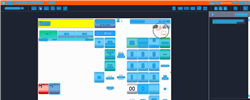
Task: Trigger Based Attended Automation
Workflow: NAMOS_TH_PayIn_B15000

Step 1: Computer Vision in window 'Web Rep Console*' (msedge.exe)

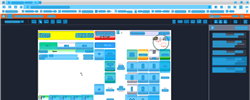
Step 2: CV refresh

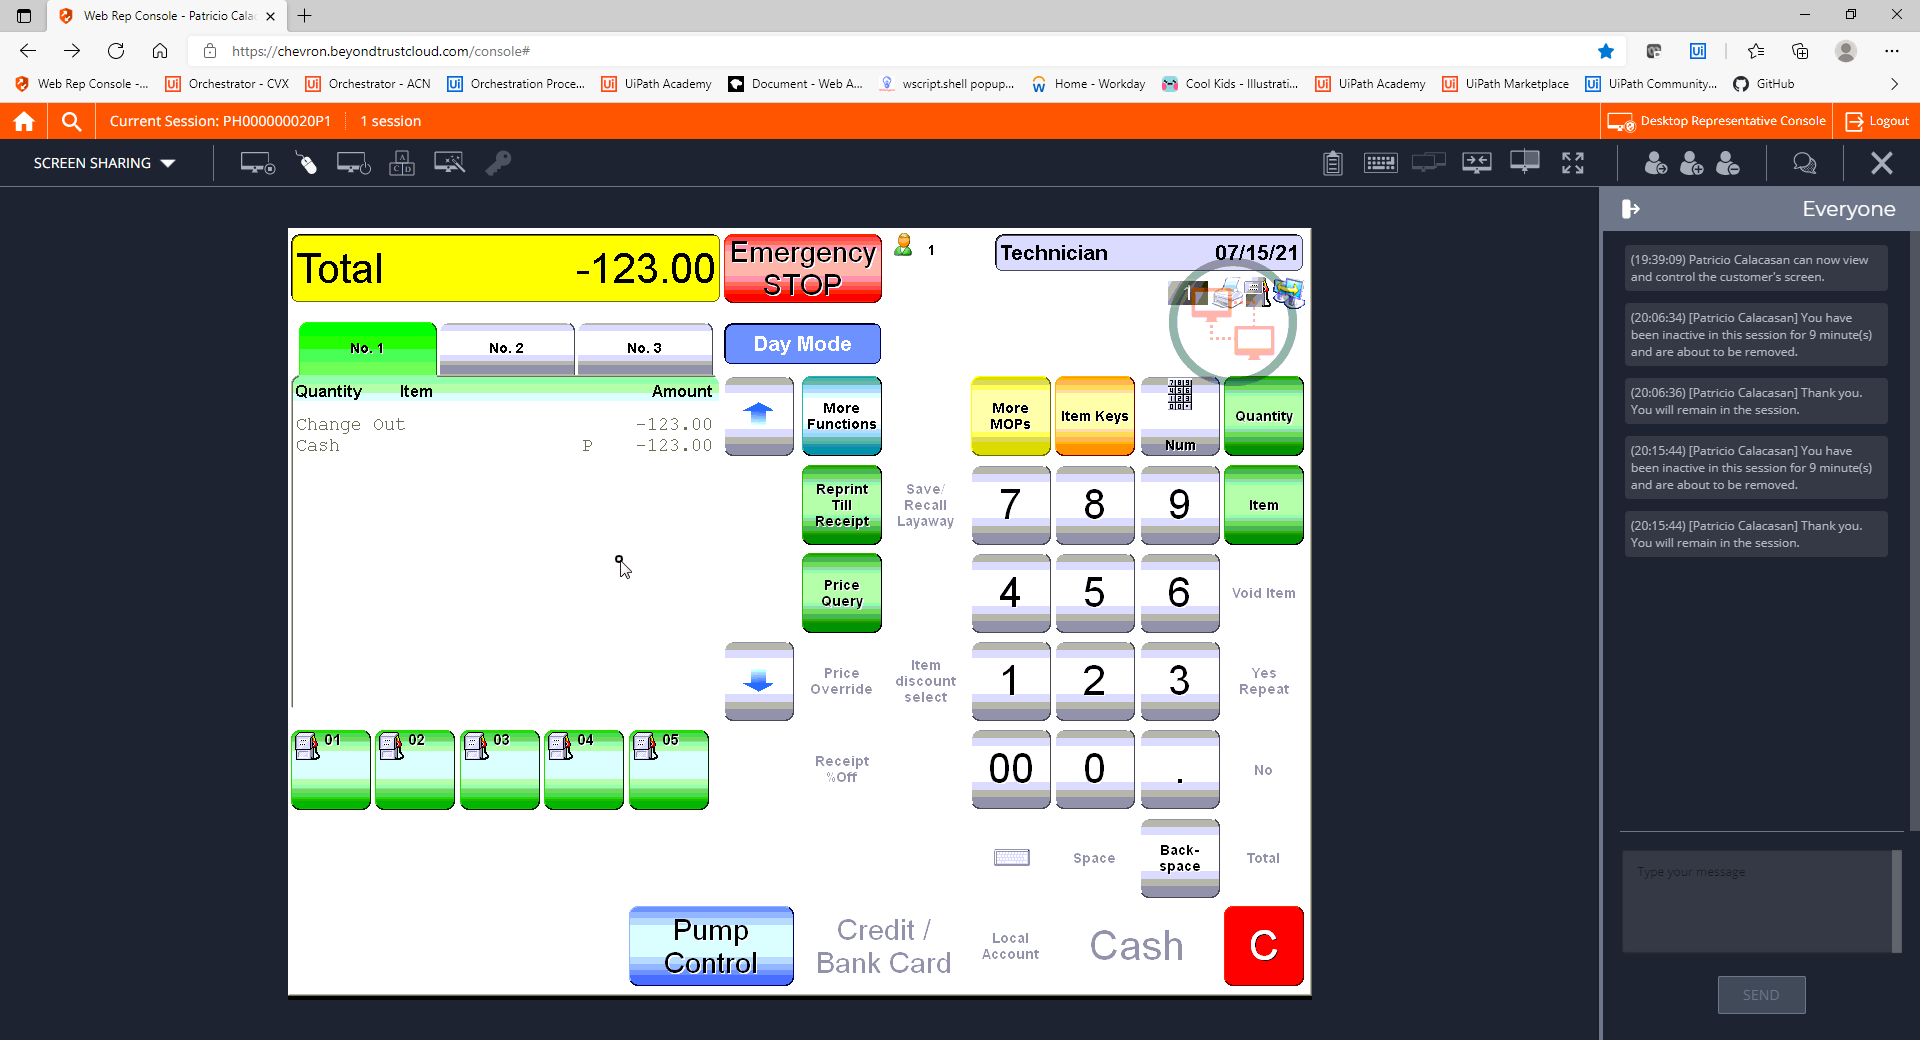
Step 3: CVCache

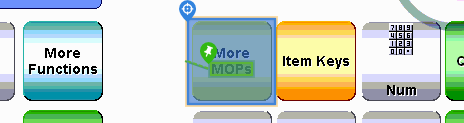
Step 4 [try]: CV Click - Button

Step 5: CvDescriptor (same screen as step 4)

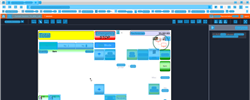
Step 6: CV refresh

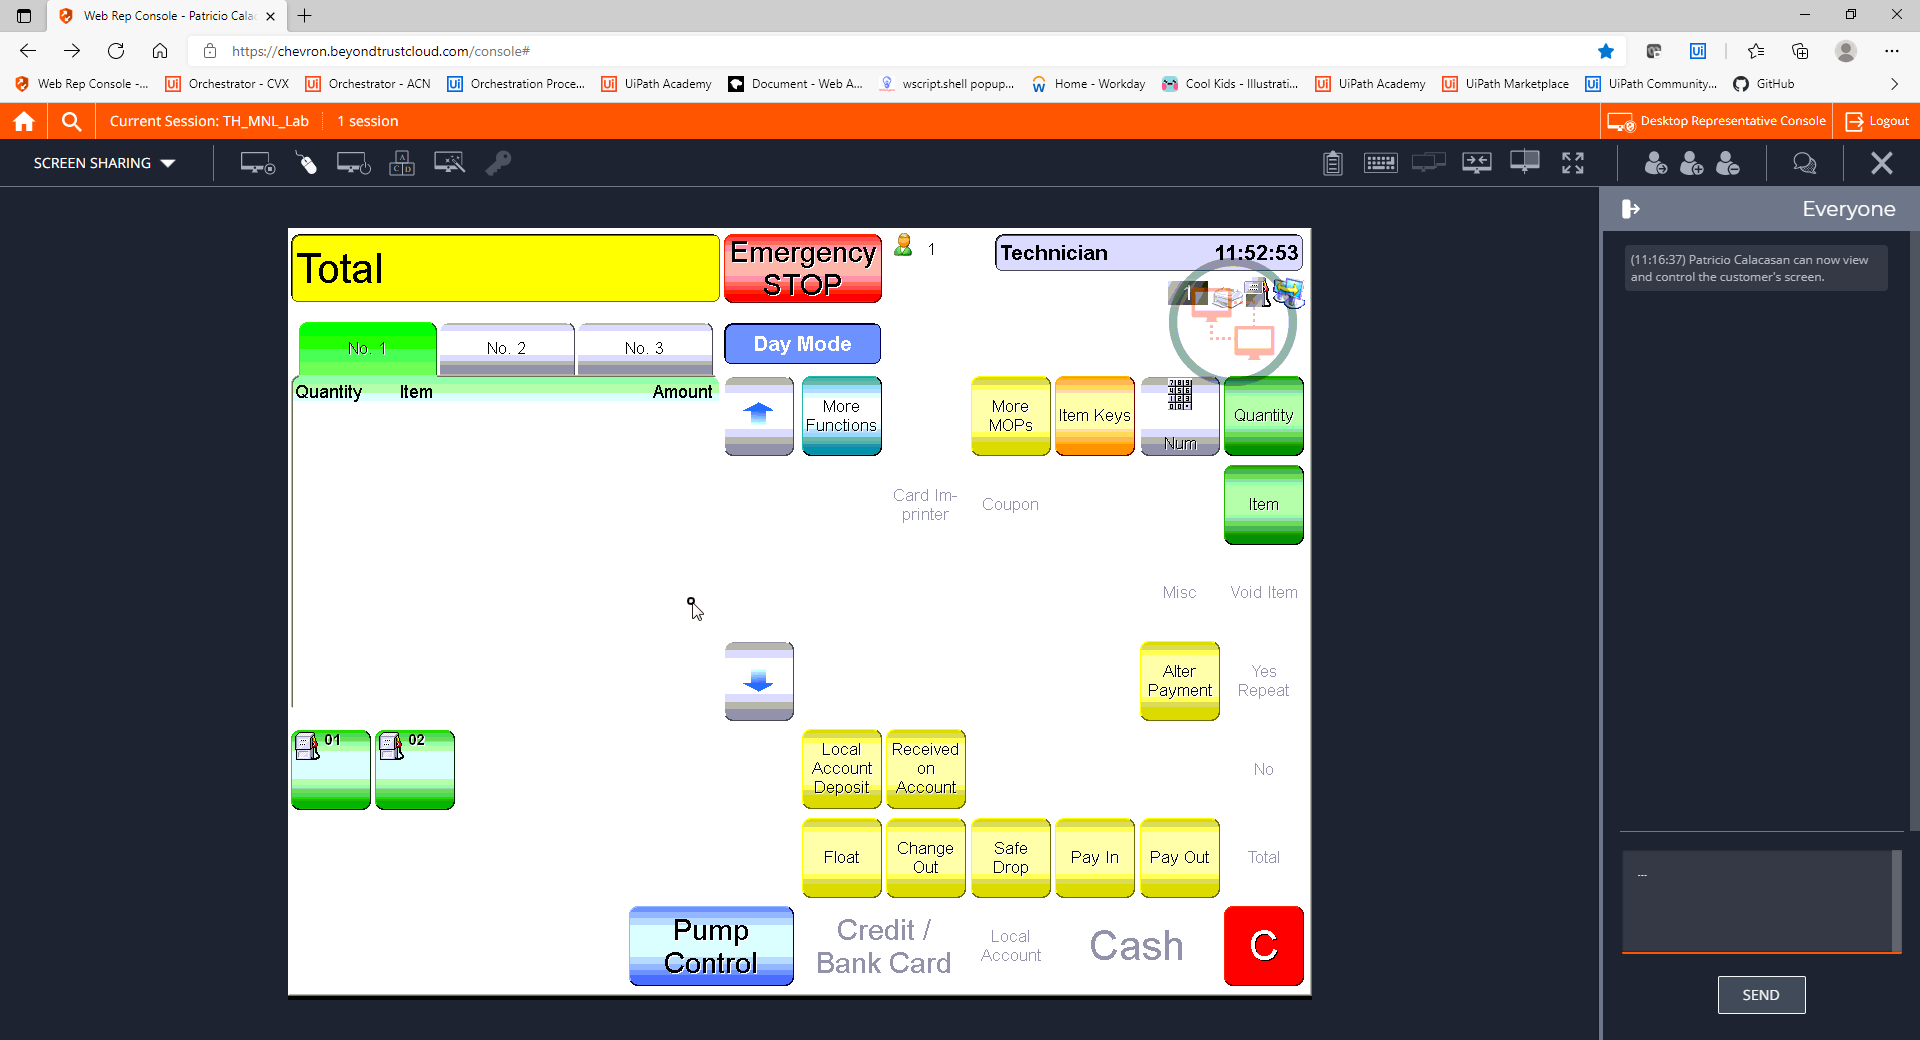
Step 7: CVCache

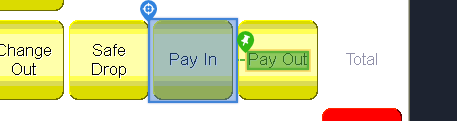
Step 8 [try]: CV Click - Button

Step 9: CvDescriptor (same screen as step 8)

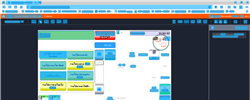
Step 10: CV refresh

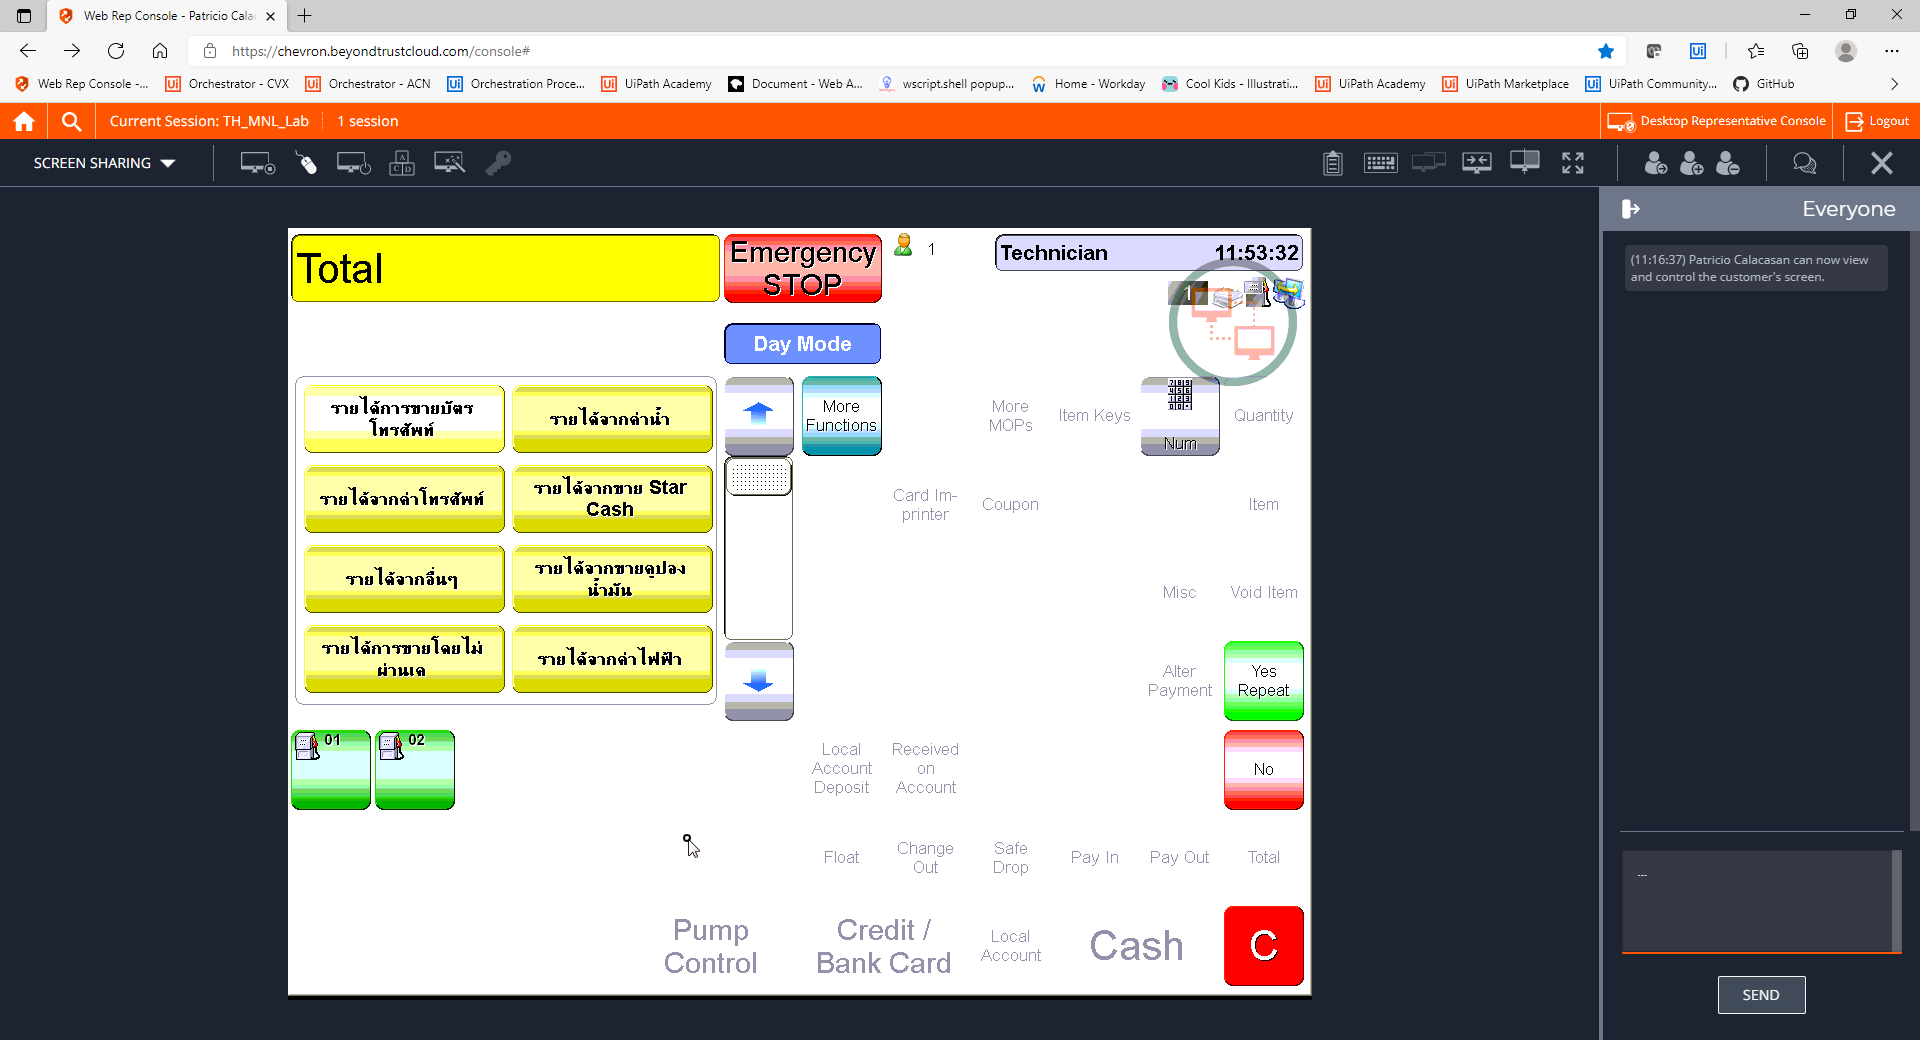
Step 11: CVCache

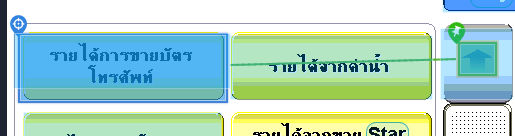
Step 12 [try]: CV Click - Button

Step 13: CvDescriptor (same screen as step 12)

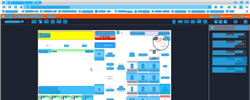
Step 14: CV refresh

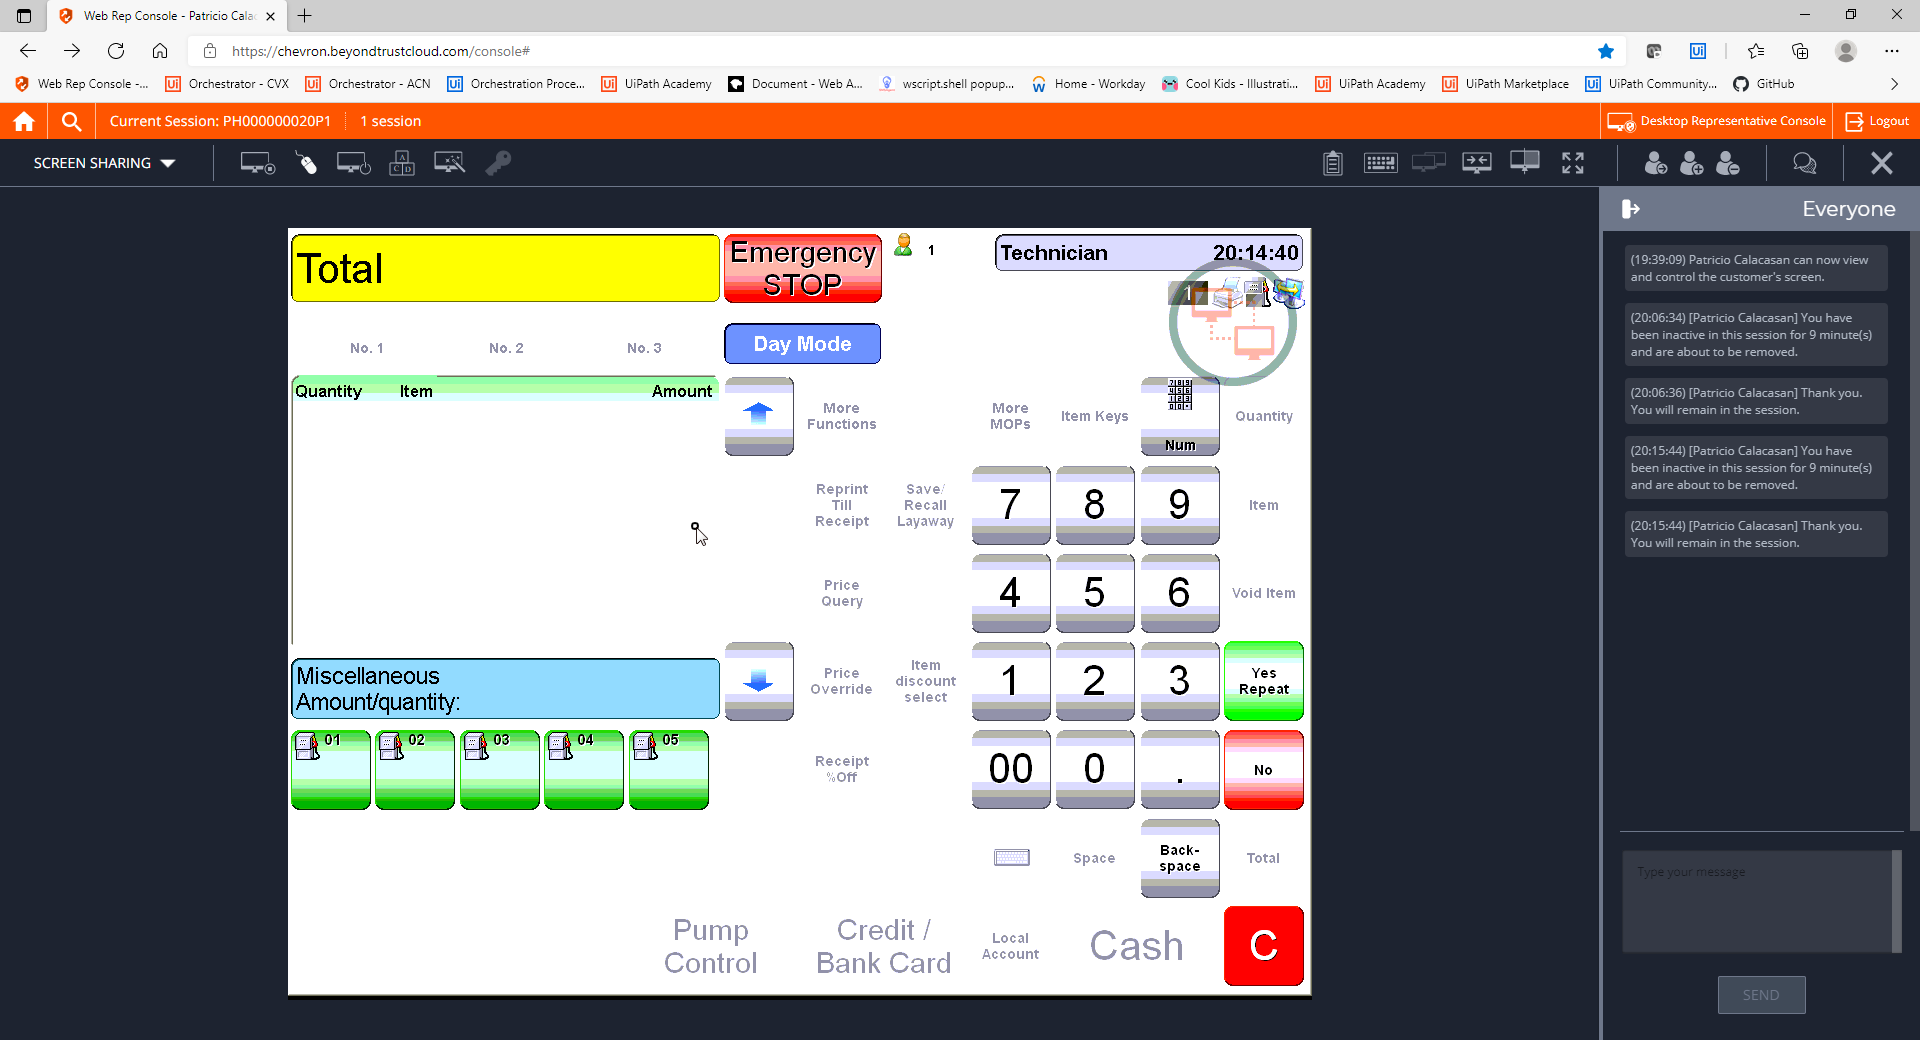
Step 15: CVCache

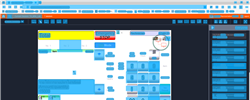
Step 16: CV refresh

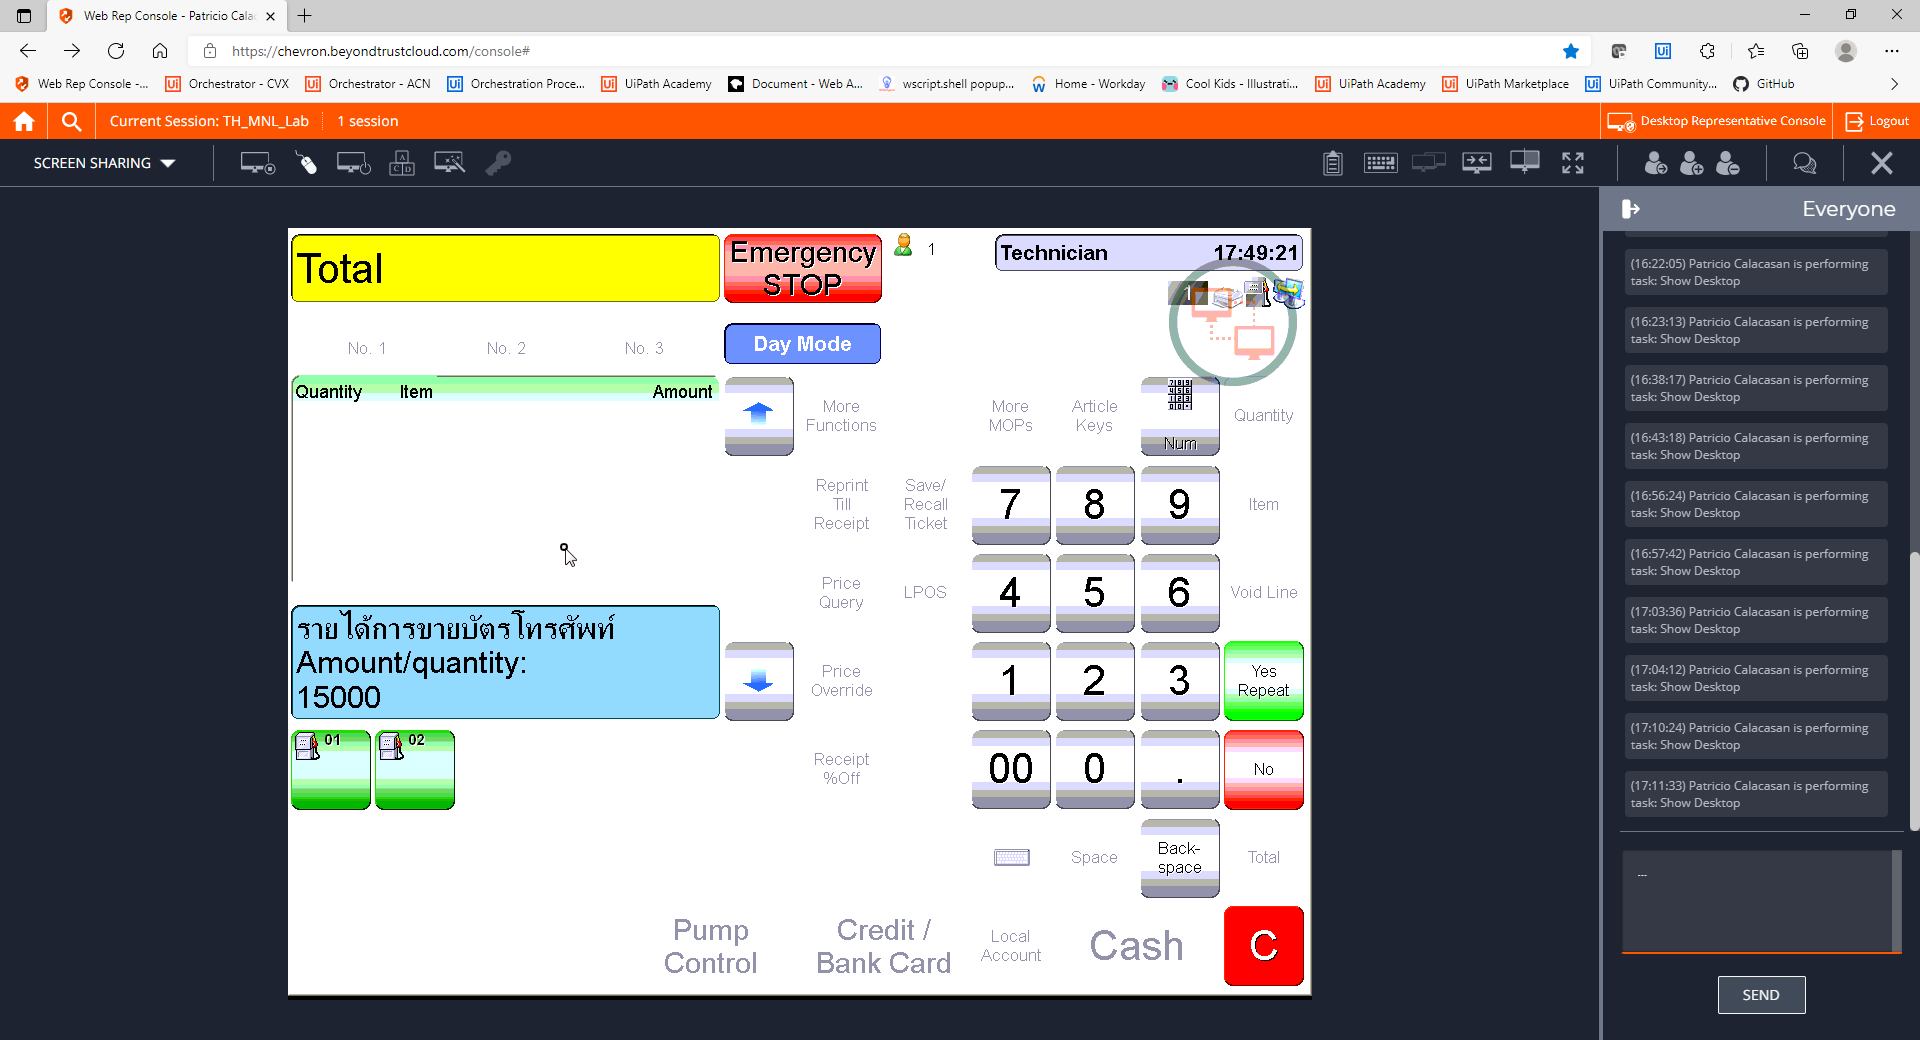
Step 17: CVCache

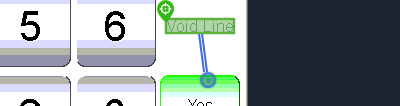
Step 18 [try]: CV Click - Text

Step 19: CvDescriptor (same screen as step 18)

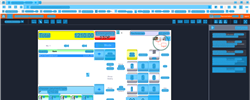
Step 20: CV refresh

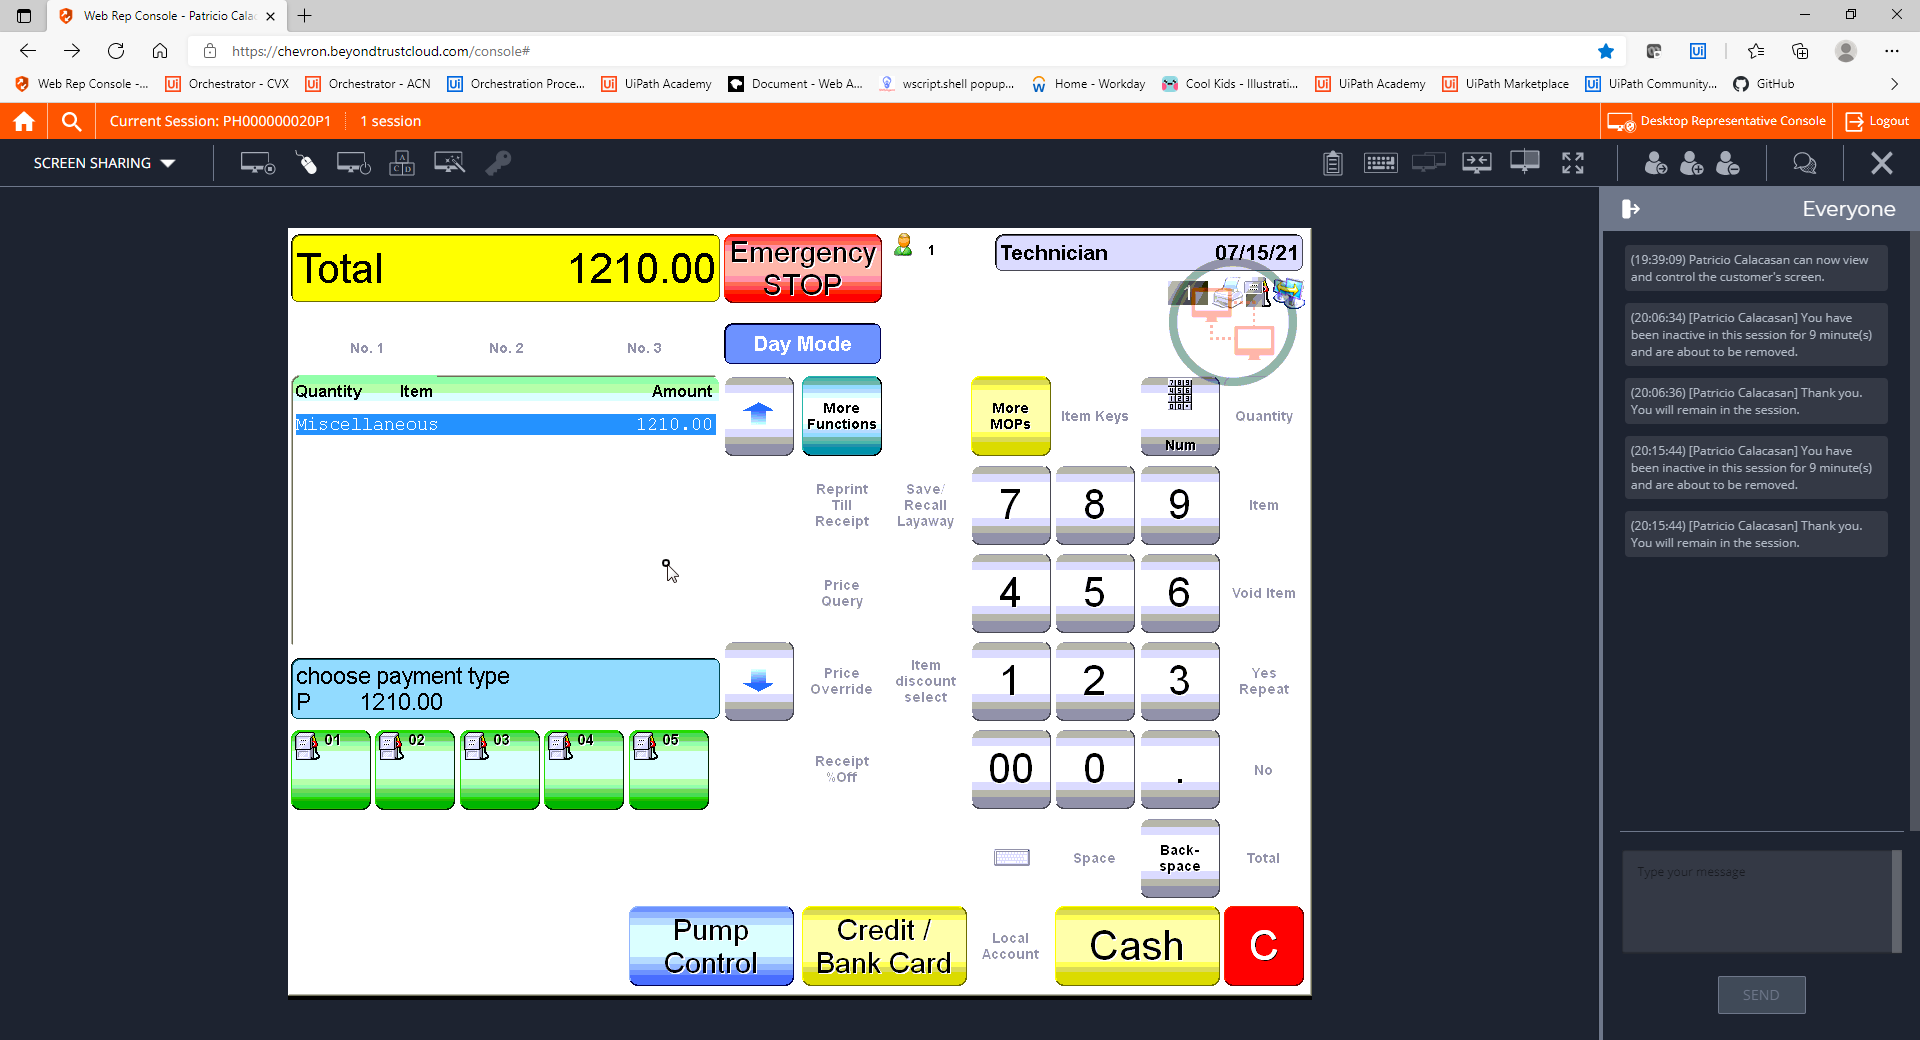
Step 21: CVCache

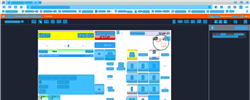
Step 22: CV refresh

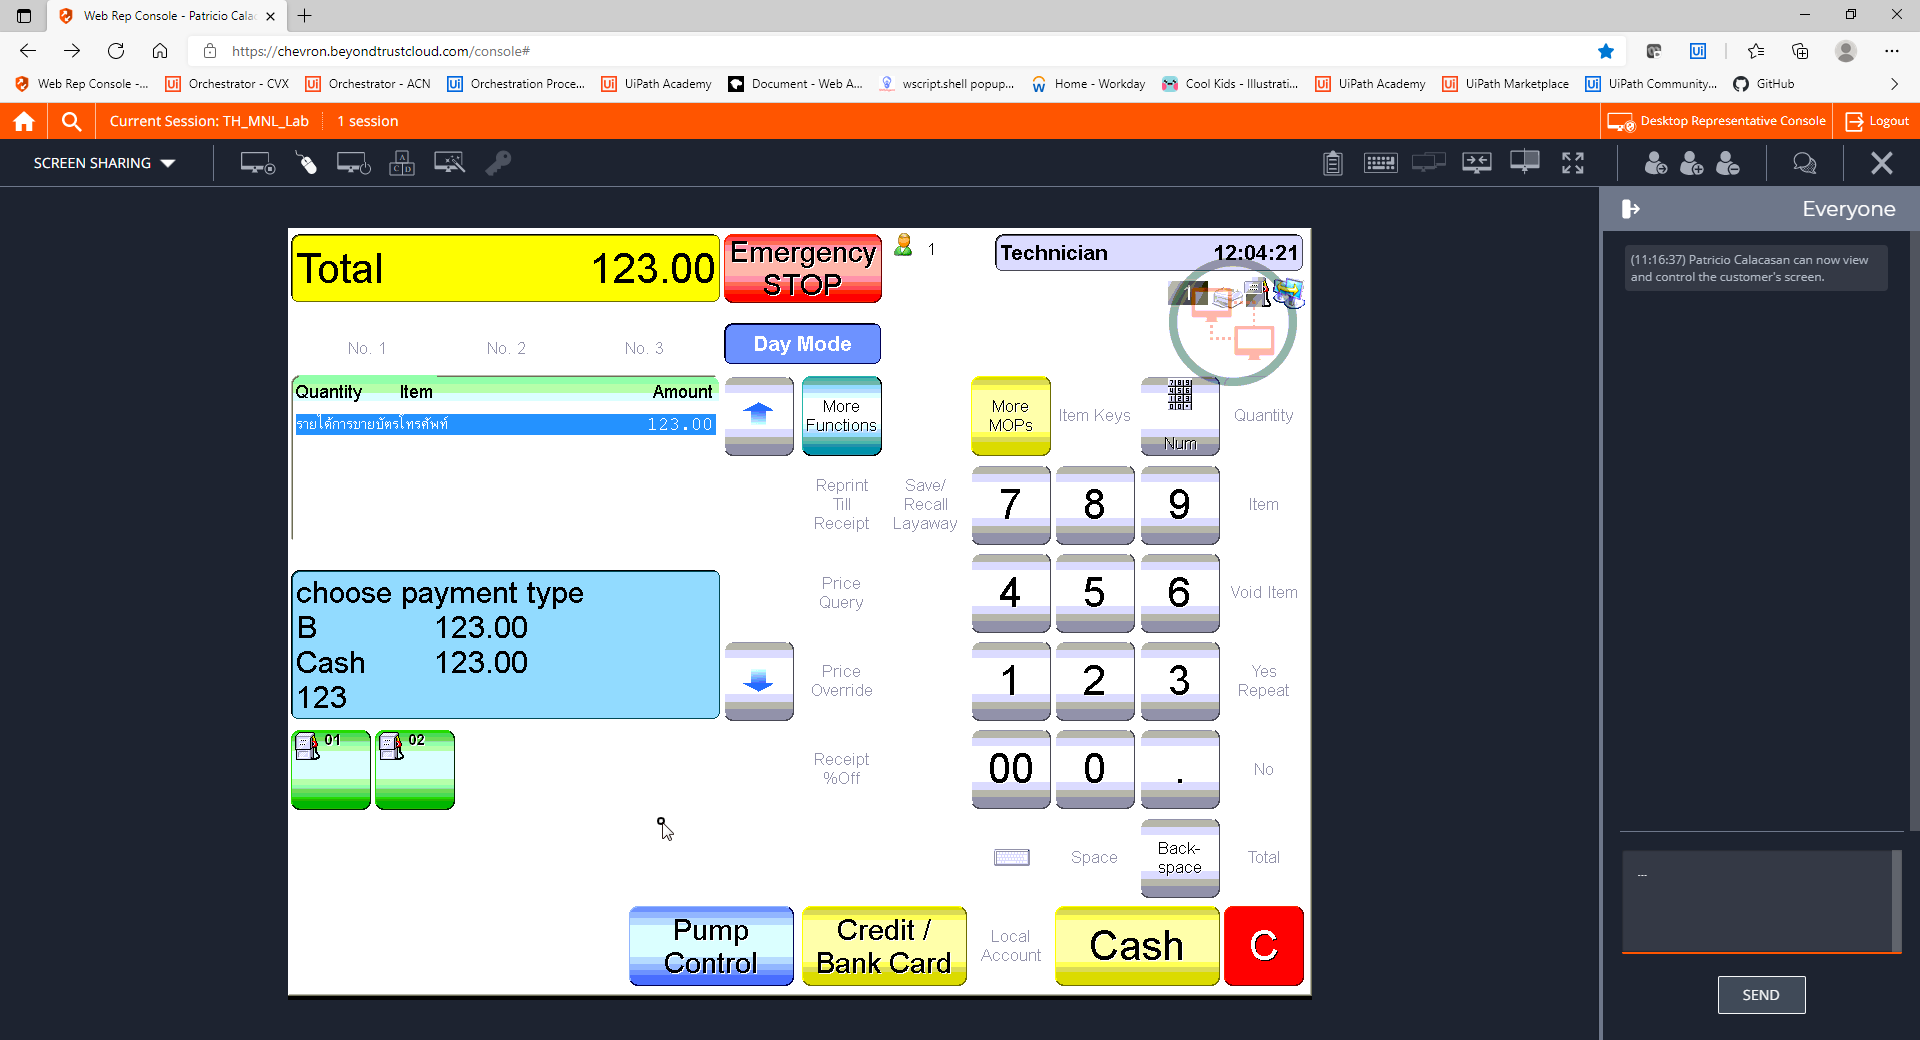
Step 23: CVCache

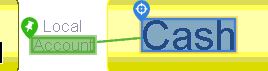
Step 24 [try]: CV Click - Text

Step 25: CvDescriptor (same screen as step 24)

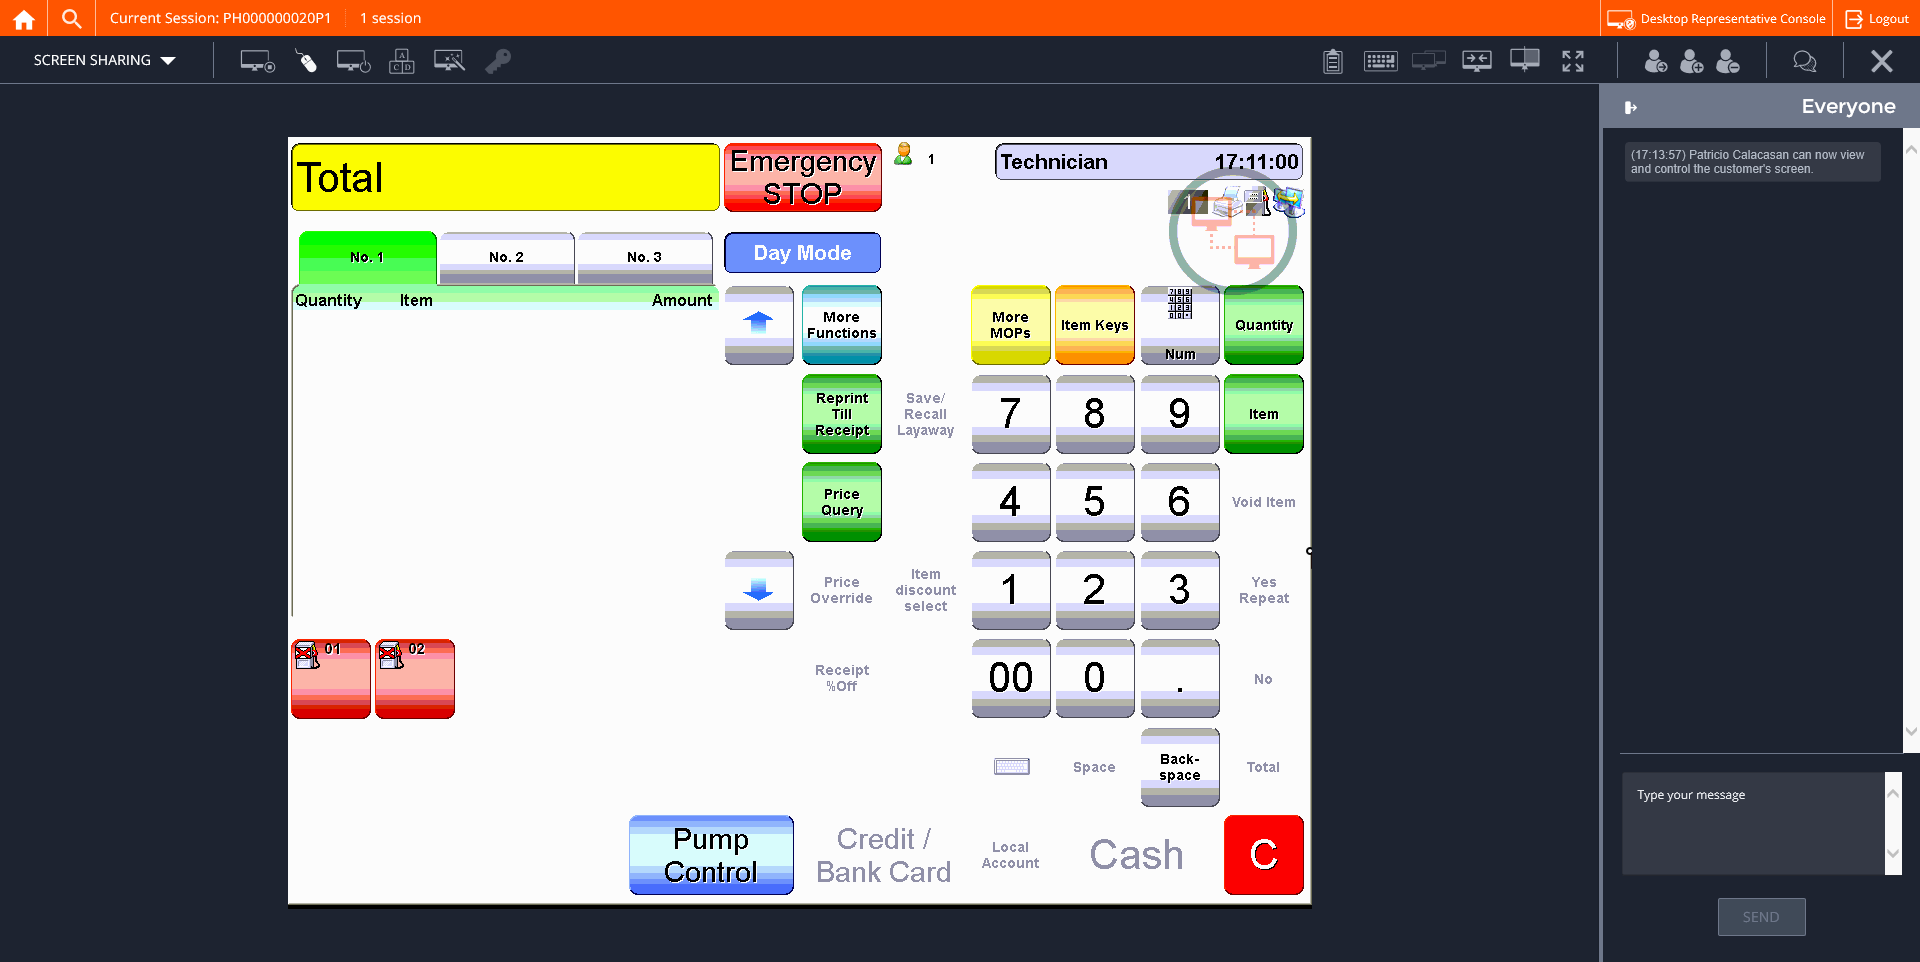
Step 26: CVCache